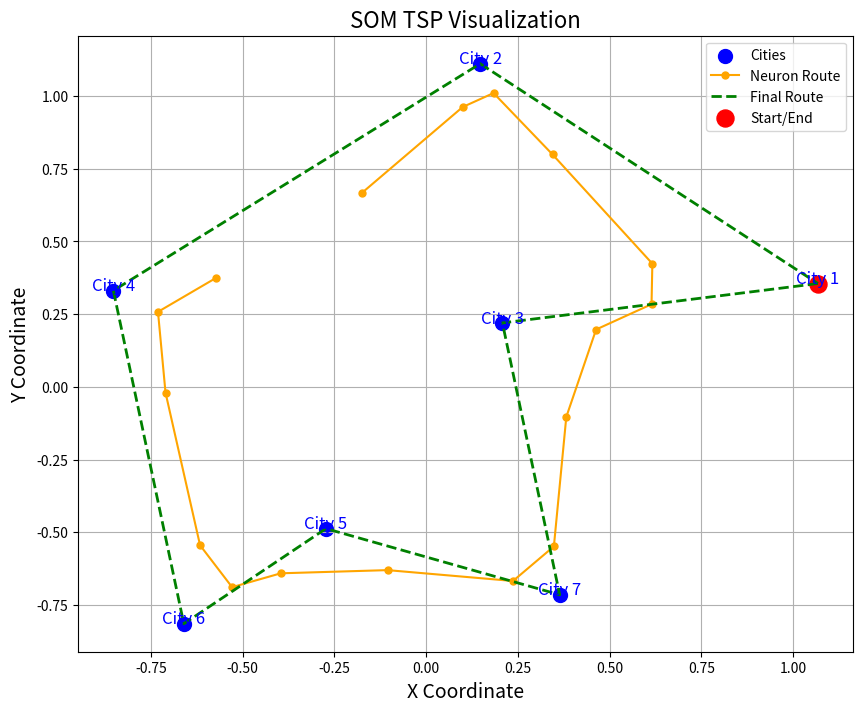

Reproduce this figure in Python.
from math import inf, pi, sin, cos, sqrt, exp
import random

# Set random seed for reproducibility
random.seed(42)

# The adjacency matrix from the problem
adjacency_matrix = [
    [0, 12, 10, inf, inf, inf, 12],  # Node 1-start (index 0)
    [12, 0, 8, 12, inf, inf, inf],   # Node 2 (index 1)
    [10, 8, 0, 11, 3, inf, 9],       # Node 3 (index 2)
    [inf, 12, 11, 0, 11, 10, inf],   # Node 4 (index 3)
    [inf, inf, 3, 11, 0, 6, 7],      # Node 5 (index 4)
    [inf, inf, inf, 10, 6, 0, 9],    # Node 6 (index 5)
    [12, inf, 9, inf, 7, 9, 0]       # Node 7 (index 6)
]

def convert_to_coordinates(adj_matrix):
    n = len(adj_matrix)
    coords = []
    for i in range(n):
        angle = 2 * pi * i / n
        coords.append([cos(angle), sin(angle)])
    
    for _ in range(100):
        for i in range(n):
            for j in range(i + 1, n):
                if adj_matrix[i][j] == inf:
                    target_dist = 2.0
                else:
                    target_dist = adj_matrix[i][j] / 12.0
                
                dx = coords[j][0] - coords[i][0]
                dy = coords[j][1] - coords[i][1]
                current_dist = sqrt(dx * dx + dy * dy)
                
                if current_dist > 0:
                    force = (target_dist - current_dist) / current_dist
                    factor = 0.1 * force
                    coords[i][0] -= dx * factor
                    coords[i][1] -= dy * factor
                    coords[j][0] += dx * factor
                    coords[j][1] += dy * factor
    
    return coords

class SOM_TSP:
    def __init__(self, city_coordinates, n_neurons=None, learning_rate=0.8):
        self.city_coordinates = city_coordinates
        self.n_cities = len(city_coordinates)
        
        if n_neurons is None:
            self.n_neurons = int(2.5 * self.n_cities)
        else:
            self.n_neurons = n_neurons
        
        self.neuron_coordinates = []
        center_x = sum(city[0] for city in city_coordinates) / self.n_cities
        center_y = sum(city[1] for city in city_coordinates) / self.n_cities
        max_x = max(city[0] for city in city_coordinates)
        min_x = min(city[0] for city in city_coordinates)
        max_y = max(city[1] for city in city_coordinates)
        min_y = min(city[1] for city in city_coordinates)
        r = 0.5 * ((max_x - min_x) + (max_y - min_y)) / 4
        
        for i in range(self.n_neurons):
            angle = 2 * pi * i / self.n_neurons
            x = center_x + r * cos(angle)
            y = center_y + r * sin(angle)
            self.neuron_coordinates.append([x, y])
        
        self.learning_rate = learning_rate
        self.n_iterations = 100 * self.n_cities
        
    def get_winner(self, city_idx):
        city = self.city_coordinates[city_idx]
        min_dist = float('inf')
        winner = 0
        for i, neuron in enumerate(self.neuron_coordinates):
            dist = (neuron[0] - city[0])**2 + (neuron[1] - city[1])**2
            if dist < min_dist:
                min_dist = dist
                winner = i
        return winner
        
    def get_neighborhood(self, winner, iteration):
        radius = self.n_neurons / 2 * (1 - iteration / self.n_iterations)
        if radius < 1:
            radius = 1
        neighborhood = []
        for i in range(self.n_neurons):
            dist = min(abs(i - winner), self.n_neurons - abs(i - winner))
            influence = exp(-(dist**2) / (2 * (radius**2)))
            neighborhood.append(influence)
        return neighborhood
        
    def train(self):
        for iteration in range(self.n_iterations):
            current_lr = self.learning_rate * (1 - iteration / self.n_iterations)
            city_idx = random.randint(0, self.n_cities - 1)
            winner = self.get_winner(city_idx)
            neighborhood = self.get_neighborhood(winner, iteration)
            for i in range(self.n_neurons):
                influence = neighborhood[i] * current_lr
                dx = self.city_coordinates[city_idx][0] - self.neuron_coordinates[i][0]
                dy = self.city_coordinates[city_idx][1] - self.neuron_coordinates[i][1]
                self.neuron_coordinates[i][0] += influence * dx
                self.neuron_coordinates[i][1] += influence * dy
                
    def get_route(self):
        route = []
        for city_idx in range(self.n_cities):
            winner = self.get_winner(city_idx)
            route.append((city_idx, winner))
        route.sort(key=lambda x: x[1])
        city_route = [x[0] for x in route]
        if 0 in city_route:
            start_idx = city_route.index(0)
            city_route = city_route[start_idx:] + city_route[:start_idx]
        else:
            city_route = [0] + city_route
        city_route.append(0)
        return city_route
        
    def calculate_distance(self, route):
        distance = 0
        for i in range(len(route) - 1):
            from_city = route[i]
            to_city = route[i + 1]
            if adjacency_matrix[from_city][to_city] == inf:
                return inf
            distance += adjacency_matrix[from_city][to_city]
        return distance

city_coordinates = convert_to_coordinates(adjacency_matrix)
som = SOM_TSP(city_coordinates)
som.train()
route = som.get_route()
route_distance = som.calculate_distance(route)

print(f"SOM Route: {[city + 1 for city in route]}")
print("Path:", " > ".join(str(city + 1) for city in route))
print(f"SOM Route Distance: {route_distance}")

import matplotlib.pyplot as plt

def plot_som_graph(city_coords, neuron_coords, route):
    plt.figure(figsize=(10, 8))

    # Plot cities
    city_x = [city[0] for city in city_coords]
    city_y = [city[1] for city in city_coords]
    plt.scatter(city_x, city_y, color='blue', label='Cities', s=100)
    for i, (x, y) in enumerate(city_coords):
        plt.text(x, y, f'City {i+1}', fontsize=12, color='blue', ha='center')

    # Plot neurons
    neuron_x = [neuron[0] for neuron in neuron_coords]
    neuron_y = [neuron[1] for neuron in neuron_coords]
    plt.plot(neuron_x, neuron_y, color='orange', linestyle='-', marker='o', label='Neuron Route', markersize=5)

    # Plot the route
    route_x = [city_coords[city][0] for city in route]
    route_y = [city_coords[city][1] for city in route]
    plt.plot(route_x, route_y, color='green', linestyle='--', linewidth=2, label='Final Route')
    
    # Start and end point of the route
    plt.scatter(route_x[0], route_y[0], color='red', label='Start/End', s=150)

    plt.title('SOM TSP Visualization', fontsize=16)
    plt.xlabel('X Coordinate', fontsize=14)
    plt.ylabel('Y Coordinate', fontsize=14)
    plt.legend()
    plt.grid(True)
    plt.show()

# Call the plotting function
plot_som_graph(city_coordinates, som.neuron_coordinates, route)

